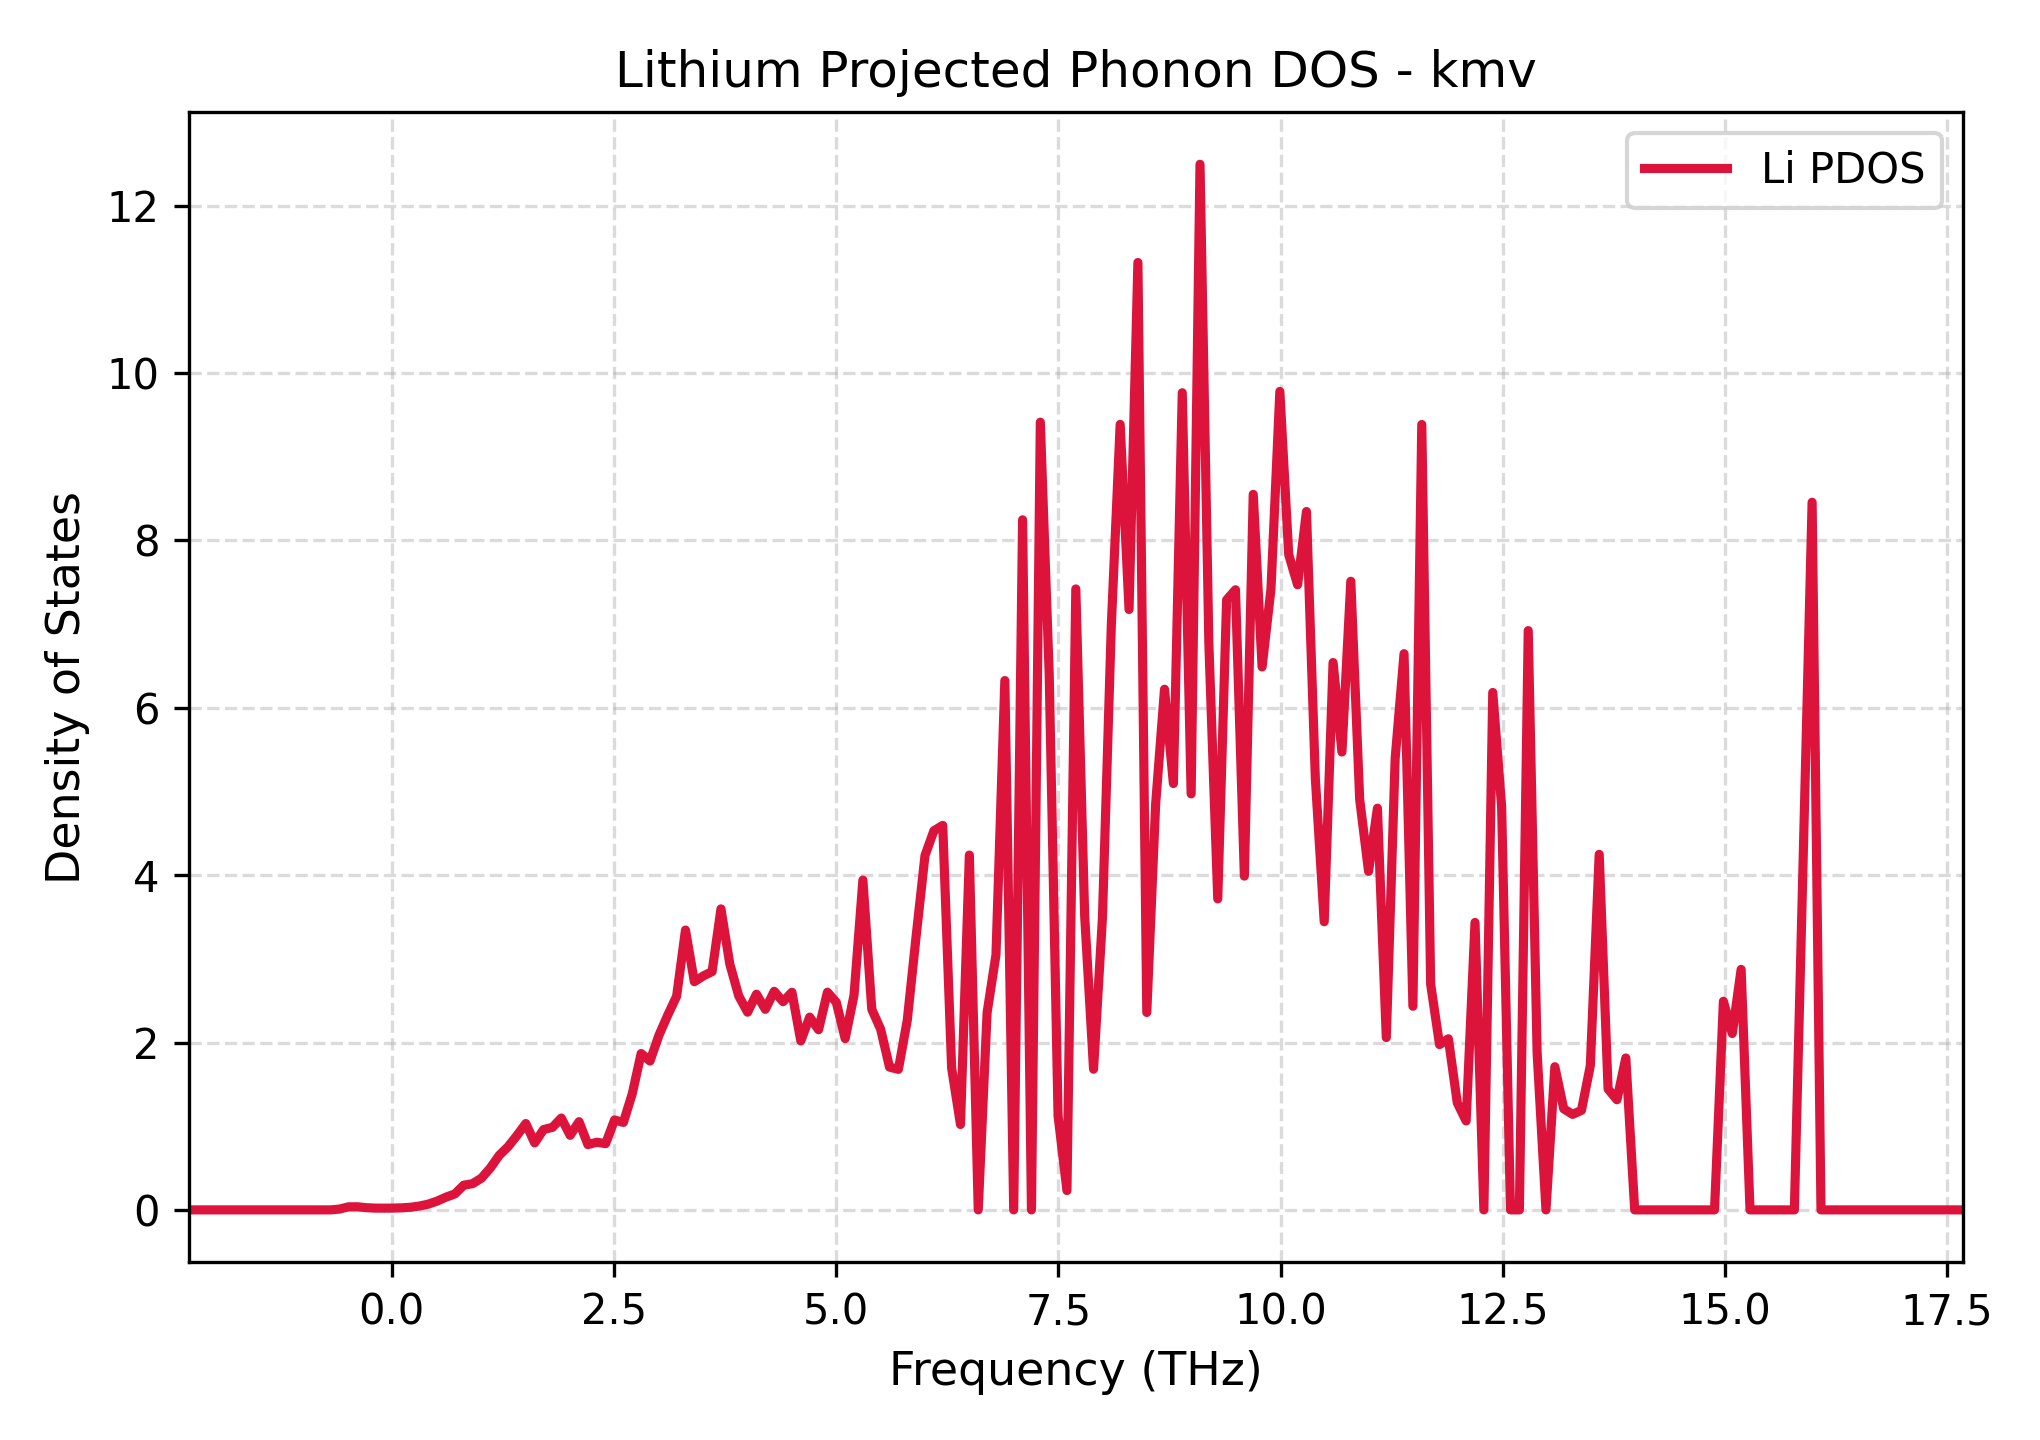

The data file committed next to this chart (first rows):
Frequency_THz, Lithium_PDOS
-2.283, 0.0
-2.183, 0.0
-2.084, 0.0
-1.984, 0.0
-1.884, 0.0
-1.784, 0.0
-1.684, 0.0
-1.585, 0.0
-1.485, 0.0
-1.385, 0.0
-1.285, 0.0
-1.185, 0.0
-1.086, 0.0
-0.9858, 0.0
-0.886, 0.0
-0.7862, 0.0
-0.6863, 0.0
-0.5865, 0.009912
-0.4867, 0.03603
-0.3869, 0.03733
-0.2871, 0.02659
-0.1873, 0.02132
-0.08753, 0.02066
0.01227, 0.02134
0.1121, 0.02445
0.2119, 0.0314
0.3117, 0.04577
0.4115, 0.06869
0.5113, 0.1046
0.6111, 0.1522
0.7109, 0.1902
0.8107, 0.295
0.9105, 0.3132
1.01, 0.3793
1.11, 0.5003
1.21, 0.6515
1.31, 0.755
1.41, 0.8883
1.509, 1.032
1.609, 0.8003
1.709, 0.9597
1.809, 0.9859
1.909, 1.097
2.008, 0.8909
2.108, 1.054
2.208, 0.78
2.308, 0.8082
2.408, 0.7921
2.507, 1.074
2.607, 1.045
2.707, 1.388
2.807, 1.868
2.907, 1.778
3.006, 2.084
3.106, 2.327
3.206, 2.553
3.306, 3.344
3.406, 2.727
3.505, 2.795
3.605, 2.847
... 141 more rows
